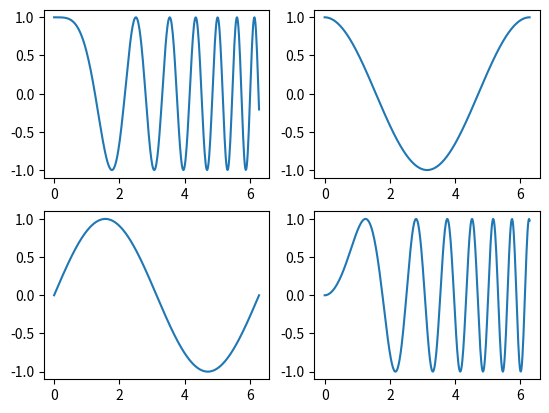

Write the Python code that produced this figure.
import matplotlib.pyplot as plt
import numpy as np

fig, axes_lst = plt.subplots(2, 2)
x = np.linspace(0, 2 * np.pi, 400)
y00 = np.cos(x ** 2)
y01 = np.cos(x)
y10 = np.sin(x)
y11 = np.sin(x ** 2)

axes_lst[0, 0].plot(x, y00)
axes_lst[0, 1].plot(x, y01)
axes_lst[1, 0].plot(x, y10)
axes_lst[1, 1].plot(x, y11)

plt.show()
